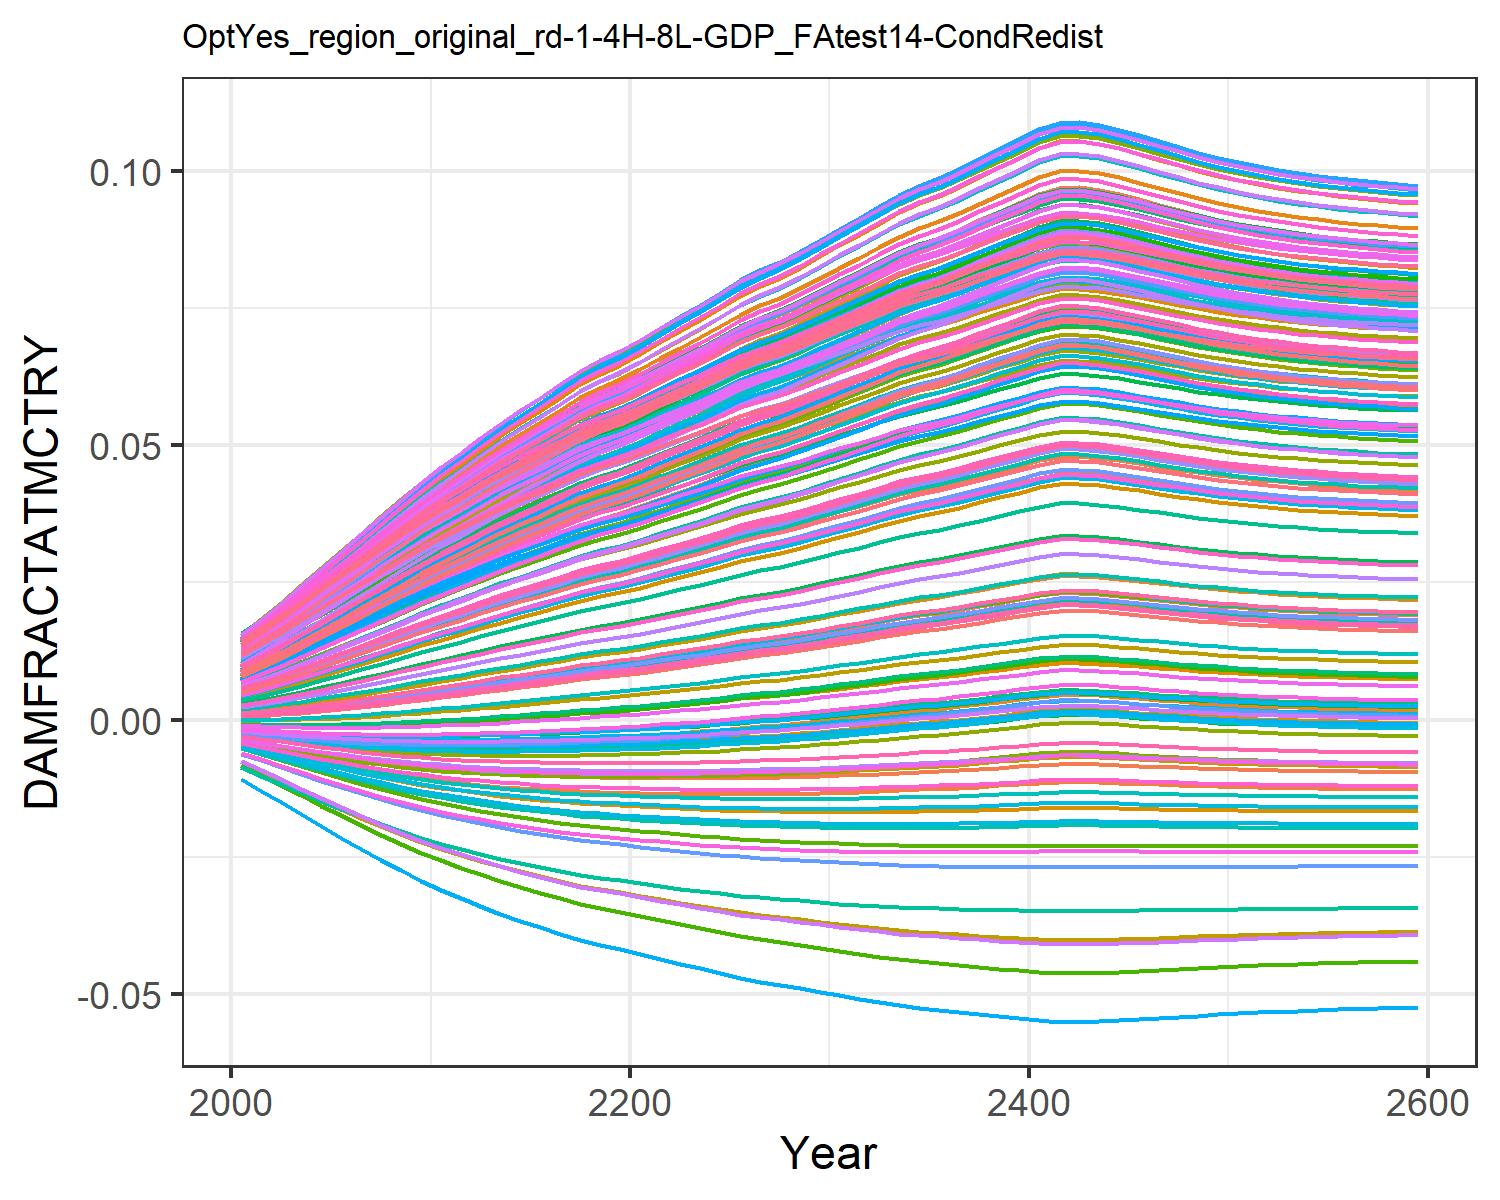

Source data for this figure (header and first rows):
0.0004944558363300738, 0.009035041868853537, 0.0010779841660710774, 0.0127878253965087, 0.00461966740140384, -0.0036702585896140017, 0.005396870574371772, -0.004468618289771348, 0.0015197870186281555, 0.007712177554695604, -0.002175850673307704, 0.01452616220537947, 0.014177142238750337, 0.011646475765467606, -0.0008179012320524119, 0.01390162019000104, 0.012861461062364172, -0.0023375822918926628, -0.004484082233695831, 0.01275811598117009, 0.004026221859281131, 0.00963568972124365, 0.014346147544533642, 0.01391696621400593
0.0007213, 0.01085, 0.001388, 0.0153, 0.005549, -0.004316, 0.006476, -0.005253, 0.001935, 0.009241, -0.002498, 0.01711, 0.01691, 0.01386, -0.0008842, 0.01658, 0.01499, -0.002698, -0.005372, 0.01512, 0.004919, 0.01155, 0.01675, 0.01646
0.0009783, 0.01273, 0.001731, 0.0179, 0.006527, -0.004953, 0.007606, -0.006028, 0.002385, 0.01083, -0.002798, 0.01979, 0.01973, 0.01616, -0.0009278, 0.01936, 0.01718, -0.00304, -0.006257, 0.01755, 0.00586, 0.01354, 0.01922, 0.01908
0.001282, 0.01478, 0.002128, 0.02072, 0.007607, -0.005605, 0.008843, -0.006826, 0.002896, 0.01257, -0.003086, 0.02268, 0.0228, 0.01866, -0.0009462, 0.02236, 0.01954, -0.003376, -0.007176, 0.02019, 0.006899, 0.01569, 0.02189, 0.02192
0.001611, 0.01683, 0.002549, 0.02352, 0.008702, -0.006217, 0.01009, -0.007577, 0.003429, 0.01432, -0.003333, 0.02557, 0.02585, 0.02115, -0.0009345, 0.02535, 0.02188, -0.003674, -0.008052, 0.02281, 0.007954, 0.01784, 0.02452, 0.02473
0.001967, 0.01888, 0.002995, 0.02633, 0.009817, -0.006789, 0.01135, -0.008285, 0.003986, 0.01607, -0.003541, 0.02844, 0.02889, 0.02366, -0.0008929, 0.02834, 0.0242, -0.003936, -0.008886, 0.02542, 0.009029, 0.01998, 0.02713, 0.02754
0.002352, 0.02096, 0.003472, 0.02915, 0.01096, -0.007326, 0.01264, -0.008954, 0.004572, 0.01785, -0.003711, 0.03134, 0.03196, 0.02619, -0.0008205, 0.03135, 0.02653, -0.004163, -0.009685, 0.02804, 0.01013, 0.02215, 0.02975, 0.03036
0.002764, 0.02305, 0.003976, 0.03198, 0.01213, -0.007825, 0.01394, -0.009579, 0.005183, 0.01965, -0.003841, 0.03424, 0.03504, 0.02873, -0.0007173, 0.03436, 0.02885, -0.004353, -0.01044, 0.03066, 0.01126, 0.02433, 0.03235, 0.03317
0.003197, 0.02512, 0.004499, 0.03477, 0.0133, -0.008277, 0.01523, -0.01015, 0.005809, 0.02143, -0.003929, 0.0371, 0.03806, 0.03124, -0.0005854, 0.03732, 0.03113, -0.004504, -0.01115, 0.03324, 0.01239, 0.02647, 0.0349, 0.03593
0.003652, 0.02717, 0.005042, 0.03753, 0.01447, -0.008687, 0.01653, -0.01067, 0.006452, 0.02321, -0.003978, 0.03992, 0.04106, 0.03373, -0.0004254, 0.04025, 0.03337, -0.004617, -0.01181, 0.03578, 0.01353, 0.02859, 0.0374, 0.03866
0.004101, 0.0291, 0.005573, 0.04011, 0.01559, -0.009036, 0.01776, -0.01113, 0.007076, 0.02488, -0.003988, 0.04255, 0.04386, 0.03607, -0.0002488, 0.04299, 0.03545, -0.004691, -0.01239, 0.03815, 0.01461, 0.03058, 0.03973, 0.0412
0.004533, 0.03087, 0.00608, 0.04248, 0.01664, -0.009326, 0.01889, -0.01151, 0.007666, 0.02642, -0.003968, 0.04497, 0.04643, 0.03822, -6.435833926871819e-5, 0.0455, 0.03735, -0.004731, -0.01289, 0.04032, 0.01562, 0.0324, 0.04185, 0.04353
0.004988, 0.03266, 0.00661, 0.04487, 0.0177, -0.00959, 0.02005, -0.01186, 0.008279, 0.02799, -0.003919, 0.0474, 0.04902, 0.04039, 0.000144, 0.04803, 0.03926, -0.004744, -0.01337, 0.04251, 0.01665, 0.03425, 0.04397, 0.04587
0.005463, 0.03447, 0.007161, 0.04726, 0.01878, -0.009826, 0.02121, -0.01218, 0.008911, 0.02957, -0.00384, 0.04984, 0.05162, 0.04257, 0.0003751, 0.05057, 0.04116, -0.004731, -0.01381, 0.04469, 0.0177, 0.03609, 0.04608, 0.04821
0.00592, 0.03614, 0.007687, 0.04947, 0.0198, -0.01002, 0.0223, -0.01244, 0.009511, 0.03103, -0.003742, 0.05209, 0.05401, 0.04459, 0.0006084, 0.05291, 0.0429, -0.004694, -0.0142, 0.04671, 0.01868, 0.0378, 0.04802, 0.05036
0.00637, 0.03773, 0.008202, 0.05157, 0.02077, -0.01018, 0.02334, -0.01267, 0.01009, 0.03243, -0.003625, 0.05422, 0.05629, 0.04652, 0.0008479, 0.05513, 0.04456, -0.004637, -0.01454, 0.04862, 0.01963, 0.03943, 0.04986, 0.0524
0.006856, 0.0394, 0.008756, 0.05376, 0.0218, -0.01032, 0.02444, -0.01288, 0.01072, 0.0339, -0.003478, 0.05645, 0.05866, 0.04853, 0.001117, 0.05744, 0.04628, -0.004556, -0.01487, 0.05061, 0.02063, 0.04112, 0.05176, 0.05453
0.007368, 0.0411, 0.009337, 0.05599, 0.02286, -0.01044, 0.02557, -0.01307, 0.01137, 0.0354, -0.003304, 0.05872, 0.06108, 0.05059, 0.00141, 0.0598, 0.04802, -0.004449, -0.01518, 0.05263, 0.02166, 0.04285, 0.05369, 0.05668
0.007784, 0.04245, 0.009807, 0.05775, 0.02371, -0.01052, 0.02646, -0.01319, 0.0119, 0.03659, -0.003148, 0.0605, 0.06299, 0.05221, 0.001655, 0.06166, 0.04938, -0.004348, -0.01541, 0.05422, 0.02248, 0.04422, 0.0552, 0.05838
0.008144, 0.04359, 0.01021, 0.05924, 0.02443, -0.01057, 0.02722, -0.01329, 0.01235, 0.0376, -0.003003, 0.06201, 0.0646, 0.05359, 0.001871, 0.06323, 0.05054, -0.004251, -0.01558, 0.05556, 0.02318, 0.04537, 0.05647, 0.05982
0.008593, 0.04498, 0.01072, 0.06104, 0.02532, -0.01062, 0.02816, -0.01338, 0.01291, 0.03884, -0.002812, 0.06385, 0.06656, 0.05527, 0.002147, 0.06514, 0.05193, -0.004119, -0.01579, 0.05719, 0.02404, 0.04678, 0.05801, 0.06156
0.0091, 0.04652, 0.01129, 0.06304, 0.02631, -0.01065, 0.02919, -0.01346, 0.01354, 0.0402, -0.002581, 0.06587, 0.06872, 0.05712, 0.002466, 0.06725, 0.05346, -0.003954, -0.01599, 0.05899, 0.025, 0.04833, 0.0597, 0.06347
0.009598, 0.04799, 0.01184, 0.06494, 0.02726, -0.01067, 0.03018, -0.01352, 0.01415, 0.04152, -0.002341, 0.06779, 0.07079, 0.05889, 0.002785, 0.06926, 0.05492, -0.003779, -0.01616, 0.0607, 0.02593, 0.04981, 0.0613, 0.06529
0.0101, 0.04943, 0.0124, 0.06679, 0.02819, -0.01066, 0.03116, -0.01356, 0.01475, 0.0428, -0.00209, 0.06967, 0.07279, 0.06062, 0.00311, 0.07121, 0.05633, -0.003592, -0.0163, 0.06236, 0.02684, 0.05125, 0.06285, 0.06706
0.01065, 0.05099, 0.01301, 0.0688, 0.02922, -0.01064, 0.03222, -0.01358, 0.01542, 0.04419, -0.001797, 0.0717, 0.07497, 0.06249, 0.003477, 0.07332, 0.05785, -0.003371, -0.01644, 0.06415, 0.02784, 0.05281, 0.06452, 0.06898
0.01123, 0.05261, 0.01366, 0.07088, 0.03029, -0.01059, 0.03333, -0.01357, 0.01613, 0.04565, -0.001471, 0.0738, 0.07722, 0.06444, 0.003875, 0.07551, 0.05943, -0.00312, -0.01656, 0.06601, 0.02888, 0.05444, 0.06624, 0.07096
0.01171, 0.05389, 0.01418, 0.07252, 0.03115, -0.01053, 0.03421, -0.01354, 0.0167, 0.0468, -0.001198, 0.07546, 0.079, 0.06598, 0.004201, 0.07724, 0.06066, -0.002908, -0.01664, 0.06748, 0.02971, 0.05572, 0.06759, 0.07251
0.01212, 0.05498, 0.01463, 0.07391, 0.03188, -0.01048, 0.03496, -0.01351, 0.01719, 0.04777, -0.0009554, 0.07686, 0.0805, 0.06729, 0.004486, 0.0787, 0.0617, -0.002717, -0.0167, 0.06871, 0.03043, 0.0568, 0.06873, 0.07383
0.01263, 0.05633, 0.0152, 0.07564, 0.03279, -0.01039, 0.0359, -0.01345, 0.0178, 0.04899, -0.0006398, 0.0786, 0.08237, 0.06891, 0.00485, 0.08052, 0.06299, -0.002468, -0.01675, 0.07025, 0.03132, 0.05815, 0.07014, 0.07546
0.01322, 0.05784, 0.01584, 0.07755, 0.03382, -0.01028, 0.03694, -0.01337, 0.0185, 0.05035, -0.0002709, 0.08053, 0.08444, 0.07072, 0.005269, 0.08253, 0.06441, -0.002174, -0.01679, 0.07195, 0.03231, 0.05965, 0.07169, 0.07727
0.01379, 0.05928, 0.01647, 0.07938, 0.0348, -0.01015, 0.03795, -0.01327, 0.01917, 0.05165, 9.91252209070724e-5, 0.08237, 0.08642, 0.07244, 0.005682, 0.08445, 0.06577, -0.001876, -0.01681, 0.07357, 0.03328, 0.06108, 0.07317, 0.07898
0.01436, 0.06068, 0.01709, 0.08114, 0.03576, -0.01002, 0.03893, -0.01316, 0.01983, 0.05292, 0.0004734, 0.08414, 0.08833, 0.07411, 0.006095, 0.0863, 0.06707, -0.001573, -0.01681, 0.07513, 0.03421, 0.06246, 0.07458, 0.08064
0.01498, 0.06218, 0.01776, 0.08303, 0.0368, -0.00985, 0.03998, -0.01301, 0.02055, 0.05428, 0.0008935, 0.08605, 0.09038, 0.07591, 0.006551, 0.08829, 0.06846, -0.001231, -0.01679, 0.0768, 0.03523, 0.06394, 0.07609, 0.08241
0.01562, 0.06372, 0.01847, 0.08498, 0.03788, -0.00966, 0.04107, -0.01284, 0.0213, 0.05568, 0.001345, 0.088, 0.09248, 0.07776, 0.007035, 0.09033, 0.06988, -0.0008603, -0.01675, 0.07851, 0.03628, 0.06547, 0.07763, 0.08423
0.01613, 0.06492, 0.01902, 0.08648, 0.03872, -0.009499, 0.04192, -0.0127, 0.02189, 0.05677, 0.001708, 0.08951, 0.09411, 0.07919, 0.00742, 0.0919, 0.07097, -0.0005616, -0.01671, 0.07983, 0.0371, 0.06665, 0.07882, 0.08563
0.01656, 0.0659, 0.01948, 0.08772, 0.03942, -0.009358, 0.04262, -0.01256, 0.02238, 0.05767, 0.002016, 0.09075, 0.09544, 0.08037, 0.007744, 0.0932, 0.07187, -0.0003069, -0.01666, 0.08092, 0.03778, 0.06762, 0.07979, 0.08678
0.0171, 0.06713, 0.02006, 0.08925, 0.04029, -0.009171, 0.04349, -0.01239, 0.023, 0.05879, 0.002409, 0.09229, 0.0971, 0.08184, 0.008154, 0.0948, 0.07298, 1.9400225732314064e-5, -0.01659, 0.08226, 0.03863, 0.06882, 0.08099, 0.08821
0.0177, 0.06849, 0.02071, 0.09094, 0.04126, -0.008951, 0.04446, -0.01218, 0.02369, 0.06003, 0.002858, 0.09399, 0.09893, 0.08346, 0.008618, 0.09658, 0.0742, 0.0003935, -0.0165, 0.08374, 0.03958, 0.07015, 0.08231, 0.08978
0.01828, 0.06979, 0.02134, 0.09256, 0.04219, -0.008726, 0.04539, -0.01196, 0.02436, 0.06122, 0.003302, 0.09561, 0.1007, 0.08501, 0.009073, 0.09827, 0.07536, 0.0007642, -0.01639, 0.08516, 0.04049, 0.07143, 0.08356, 0.09128
0.01885, 0.07104, 0.02196, 0.09412, 0.0431, -0.008495, 0.0463, -0.01174, 0.02501, 0.06237, 0.003743, 0.09717, 0.1024, 0.08651, 0.009521, 0.0999, 0.07647, 0.001134, -0.01628, 0.08652, 0.04137, 0.07265, 0.08476, 0.09272
0.01947, 0.07238, 0.02263, 0.09578, 0.04407, -0.008236, 0.04726, -0.01148, 0.02571, 0.0636, 0.004227, 0.09883, 0.1042, 0.0881, 0.01001, 0.1016, 0.07765, 0.001541, -0.01614, 0.08796, 0.04232, 0.07396, 0.08603, 0.09425
0.01989, 0.07326, 0.02307, 0.09686, 0.04471, -0.008058, 0.0479, -0.01131, 0.02617, 0.06441, 0.004552, 0.09992, 0.1053, 0.08915, 0.01034, 0.1028, 0.07843, 0.001815, -0.01605, 0.08891, 0.04295, 0.07482, 0.08686, 0.09525
0.01993, 0.07335, 0.02312, 0.09697, 0.04477, -0.00804, 0.04796, -0.01129, 0.02622, 0.06449, 0.004585, 0.1, 0.1055, 0.08926, 0.01037, 0.1029, 0.0785, 0.001844, -0.01604, 0.08901, 0.04301, 0.0749, 0.08695, 0.09535
0.01975, 0.07297, 0.02292, 0.0965, 0.0445, -0.008117, 0.04769, -0.01137, 0.02602, 0.06414, 0.004445, 0.09956, 0.105, 0.0888, 0.01023, 0.1024, 0.07817, 0.001725, -0.01608, 0.0886, 0.04274, 0.07454, 0.08659, 0.09492
0.01945, 0.07233, 0.02261, 0.09572, 0.04404, -0.008245, 0.04723, -0.01149, 0.02569, 0.06356, 0.004211, 0.09878, 0.1041, 0.08805, 0.009993, 0.1016, 0.07762, 0.001527, -0.01615, 0.08792, 0.04229, 0.07392, 0.08599, 0.0942
0.0191, 0.07158, 0.02223, 0.09478, 0.04349, -0.008393, 0.04669, -0.01164, 0.02529, 0.06286, 0.003936, 0.09784, 0.1031, 0.08715, 0.009716, 0.1006, 0.07695, 0.001296, -0.01623, 0.0871, 0.04175, 0.07318, 0.08527, 0.09334
0.01874, 0.07079, 0.02184, 0.0938, 0.04291, -0.008543, 0.04612, -0.01178, 0.02488, 0.06214, 0.003654, 0.09686, 0.102, 0.0862, 0.00943, 0.09958, 0.07625, 0.001059, -0.0163, 0.08625, 0.04119, 0.07241, 0.08452, 0.09243
0.01839, 0.07001, 0.02146, 0.09284, 0.04236, -0.008685, 0.04556, -0.01192, 0.02447, 0.06143, 0.003381, 0.09589, 0.101, 0.08528, 0.009154, 0.09857, 0.07556, 0.0008308, -0.01637, 0.08541, 0.04065, 0.07165, 0.08378, 0.09154
0.01806, 0.06929, 0.0211, 0.09194, 0.04183, -0.008814, 0.04503, -0.01205, 0.0241, 0.06076, 0.00313, 0.09498, 0.1, 0.08441, 0.008896, 0.09762, 0.07491, 0.0006199, -0.01644, 0.08461, 0.04014, 0.07094, 0.08308, 0.0907
0.01776, 0.06862, 0.02078, 0.0911, 0.04135, -0.008929, 0.04455, -0.01216, 0.02375, 0.06015, 0.002902, 0.09415, 0.09911, 0.08361, 0.008663, 0.09675, 0.07431, 0.0004297, -0.01649, 0.08388, 0.03967, 0.07028, 0.08243, 0.08993
0.01749, 0.06801, 0.02048, 0.09035, 0.04092, -0.00903, 0.04412, -0.01225, 0.02345, 0.05959, 0.0027, 0.09339, 0.09829, 0.08289, 0.008454, 0.09596, 0.07377, 0.000261, -0.01653, 0.08323, 0.03924, 0.06969, 0.08185, 0.08923
0.01725, 0.06747, 0.02023, 0.08968, 0.04053, -0.009117, 0.04374, -0.01234, 0.02317, 0.0591, 0.002522, 0.09272, 0.09757, 0.08225, 0.00827, 0.09525, 0.07329, 0.0001127, -0.01657, 0.08264, 0.03887, 0.06916, 0.08132, 0.08861
0.01704, 0.067, 0.02, 0.08908, 0.0402, -0.009192, 0.0434, -0.01241, 0.02293, 0.05867, 0.002366, 0.09212, 0.09692, 0.08168, 0.008109, 0.09463, 0.07286, -1.6668146516220228e-5, -0.0166, 0.08212, 0.03854, 0.06869, 0.08086, 0.08805
0.01685, 0.06658, 0.0198, 0.08856, 0.0399, -0.009257, 0.0431, -0.01247, 0.02272, 0.05828, 0.00223, 0.0916, 0.09636, 0.08117, 0.007968, 0.09408, 0.07248, -0.0001293, -0.01662, 0.08165, 0.03825, 0.06828, 0.08045, 0.08757
0.01669, 0.06621, 0.01962, 0.0881, 0.03963, -0.009313, 0.04284, -0.01252, 0.02254, 0.05795, 0.002112, 0.09113, 0.09586, 0.08073, 0.007844, 0.0936, 0.07214, -0.0002272, -0.01664, 0.08125, 0.03799, 0.06792, 0.08009, 0.08714
0.01655, 0.06588, 0.01947, 0.08769, 0.03941, -0.009361, 0.0426, -0.01257, 0.02237, 0.05765, 0.002009, 0.09073, 0.09542, 0.08035, 0.007737, 0.09317, 0.07185, -0.0003124, -0.01666, 0.08089, 0.03777, 0.0676, 0.07977, 0.08676
0.01643, 0.0656, 0.01934, 0.08733, 0.0392, -0.009402, 0.0424, -0.01261, 0.02223, 0.05739, 0.00192, 0.09037, 0.09503, 0.08, 0.007642, 0.0928, 0.07159, -0.0003867, -0.01668, 0.08058, 0.03757, 0.06732, 0.07949, 0.08643
0.01632, 0.06535, 0.01922, 0.08702, 0.03903, -0.009439, 0.04222, -0.01264, 0.0221, 0.05716, 0.001841, 0.09005, 0.09469, 0.0797, 0.00756, 0.09246, 0.07136, -0.000452, -0.01669, 0.0803, 0.0374, 0.06707, 0.07924, 0.08613
0.01622, 0.06512, 0.01911, 0.08673, 0.03887, -0.00947, 0.04206, -0.01267, 0.02199, 0.05696, 0.001771, 0.08977, 0.09438, 0.07943, 0.007486, 0.09217, 0.07116, -0.0005094, -0.0167, 0.08006, 0.03724, 0.06685, 0.07902, 0.08587
0.01614, 0.06492, 0.01902, 0.08648, 0.03873, -0.009499, 0.04192, -0.0127, 0.02189, 0.05677, 0.001709, 0.08951, 0.09411, 0.0792, 0.007421, 0.09191, 0.07098, -0.0005605, -0.01671, 0.07983, 0.0371, 0.06665, 0.07882, 0.08564
